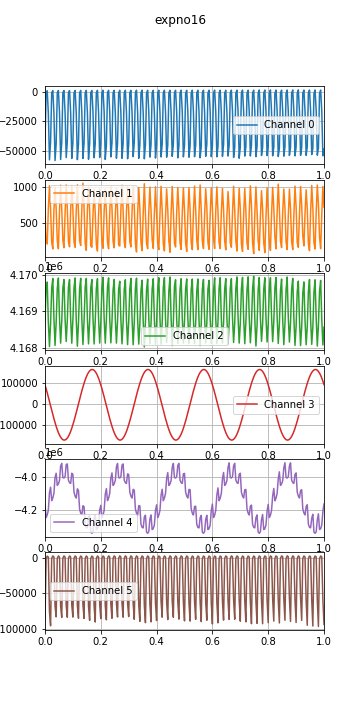

Data behind this chart, as committed beside it:
time, , , , , , , 
0.0, 1597404514, -42890, 616, 4168772, 91651, -4172689, -85651, 
0.004, 1597404514, -677, 261, 4169630, 73422, -4247633, -608, 
0.008, 1597404514, 929, 210, 4169799, 53985, -4232350, 2476, 
0.012, 1597404514, -18395, 689, 4168712, 33681, -4202856, 925, 
0.016, 1597404514, -57862, 1011, 4168049, 12812, -4096444, -75653, 
0.02, 1597404514, -42859, 694, 4168674, -8297, -4062898, -95318, 
0.024, 1597404514, -816, 233, 4169629, -29346, -4144794, -600, 
0.028, 1597404514, 1040, 143, 4169895, -49974, -4128926, 2733, 
0.032, 1597404514, -17971, 677, 4168820, -69839, -4100003, 1239, 
0.036, 1597404514, -58469, 991, 4168080, -88724, -4003332, -67873, 
0.04, 1597404514, -44388, 694, 4168693, -106290, -3977707, -82853, 
0.044, 1597404514, -840, 254, 4169624, -122237, -4051942, -573, 
0.048, 1597404514, 1105, 145, 4169908, -136324, -4042511, 2719, 
0.052, 1597404514, -17793, 668, 4168806, -148270, -4021534, 1175, 
0.056, 1597404514, -57589, 1020, 4168142, -157943, -3933567, -68170, 
0.06, 1597404514, -43263, 691, 4168728, -165167, -3917698, -83595, 
0.064, 1597404514, -788, 259, 4169635, -169872, -4004340, -542, 
0.068, 1597404514, 1119, 159, 4169866, -171939, -4006956, 2736, 
0.072, 1597404514, -18002, 633, 4168783, -171296, -3998463, 1219, 
0.076, 1597404514, -56020, 1023, 4168185, -168031, -3924600, -66812, 
0.08, 1597404514, -42340, 690, 4168759, -162211, -3920991, -83374, 
0.084, 1597404514, -715, 245, 4169661, -153861, -4020398, -526, 
0.088, 1597404514, 1040, 172, 4169866, -143133, -4035679, 2708, 
0.092, 1597404514, -17570, 682, 4168782, -130189, -4039518, 1170, 
0.096, 1597404514, -56697, 1013, 4168140, -115217, -3977933, -66605, 
0.1, 1597404514, -43281, 679, 4168779, -98521, -3984925, -83174, 
0.104, 1597404514, -771, 235, 4169644, -80345, -4093861, -576, 
0.108, 1597404514, 1142, 165, 4169910, -60963, -4117859, 2687, 
0.112, 1597404514, -18016, 673, 4168773, -40664, -4129140, 1217, 
0.116, 1597404514, -57732, 1024, 4168057, -19778, -4072708, -67223, 
0.12, 1597404514, -44484, 633, 4168695, 1291, -4083172, -84720, 
0.124, 1597404514, -826, 254, 4169616, 22293, -4196443, -656, 
0.128, 1597404514, 1162, 190, 4169900, 42974, -4221801, 2640, 
0.132, 1597404514, -17719, 681, 4168794, 62975, -4232727, 1195, 
0.136, 1597404514, -56697, 1047, 4168103, 81928, -4175817, -65970, 
0.14, 1597404514, -43402, 706, 4168741, 99437, -4181026, -84999, 
0.144, 1597404514, -858, 218, 4169658, 115307, -4289408, -682, 
0.148, 1597404514, 1201, 123, 4169897, 129393, -4308156, 2611, 
0.152, 1597404514, -17701, 672, 4168798, 141389, -4311149, 1153, 
0.156, 1597404514, -57338, 991, 4168121, 151085, -4242496, -68137, 
0.16, 1597404514, -44333, 672, 4168731, 158336, -4237061, -87765, 
0.164, 1597404514, -670, 185, 4169637, 163001, -4337069, -712, 
0.168, 1597404514, 1126, 166, 4169866, 165036, -4343771, 2556, 
0.172, 1597404514, -17006, 614, 4168832, 164493, -4334294, 1187, 
0.176, 1597404514, -56136, 964, 4168119, 161293, -4253779, -67338, 
0.18, 1597404514, -44252, 634, 4168726, 155442, -4231773, -90097, 
0.184, 1597404514, -703, 203, 4169620, 147068, -4321140, -705, 
0.188, 1597404514, 1264, 114, 4169889, 136337, -4315200, 2655, 
0.192, 1597404514, -17338, 619, 4168801, 123434, -4293253, 1172, 
0.196, 1597404514, -55890, 968, 4168142, 108522, -4202895, -65480, 
0.2, 1597404514, -43921, 696, 4168693, 91878, -4173162, -85182, 
0.204, 1597404514, -834, 236, 4169645, 73669, -4247753, -674, 
0.208, 1597404514, 1287, 151, 4169927, 54214, -4233064, 2645, 
0.212, 1597404514, -17333, 668, 4168810, 33932, -4203724, 1132, 
0.216, 1597404514, -57573, 964, 4168140, 13054, -4105923, -66967, 
0.22, 1597404514, -45457, 640, 4168772, -8027, -4071596, -86953, 
0.224, 1597404514, -849, 237, 4169665, -29075, -4145070, -610, 
0.228, 1597404514, 1234, 145, 4169911, -49718, -4129129, 2731, 
0.232, 1597404514, -17197, 627, 4168805, -69606, -4100297, 1288, 
0.236, 1597404514, -55398, 1001, 4168148, -88503, -4006994, -64561, 
... 1,602 more rows
